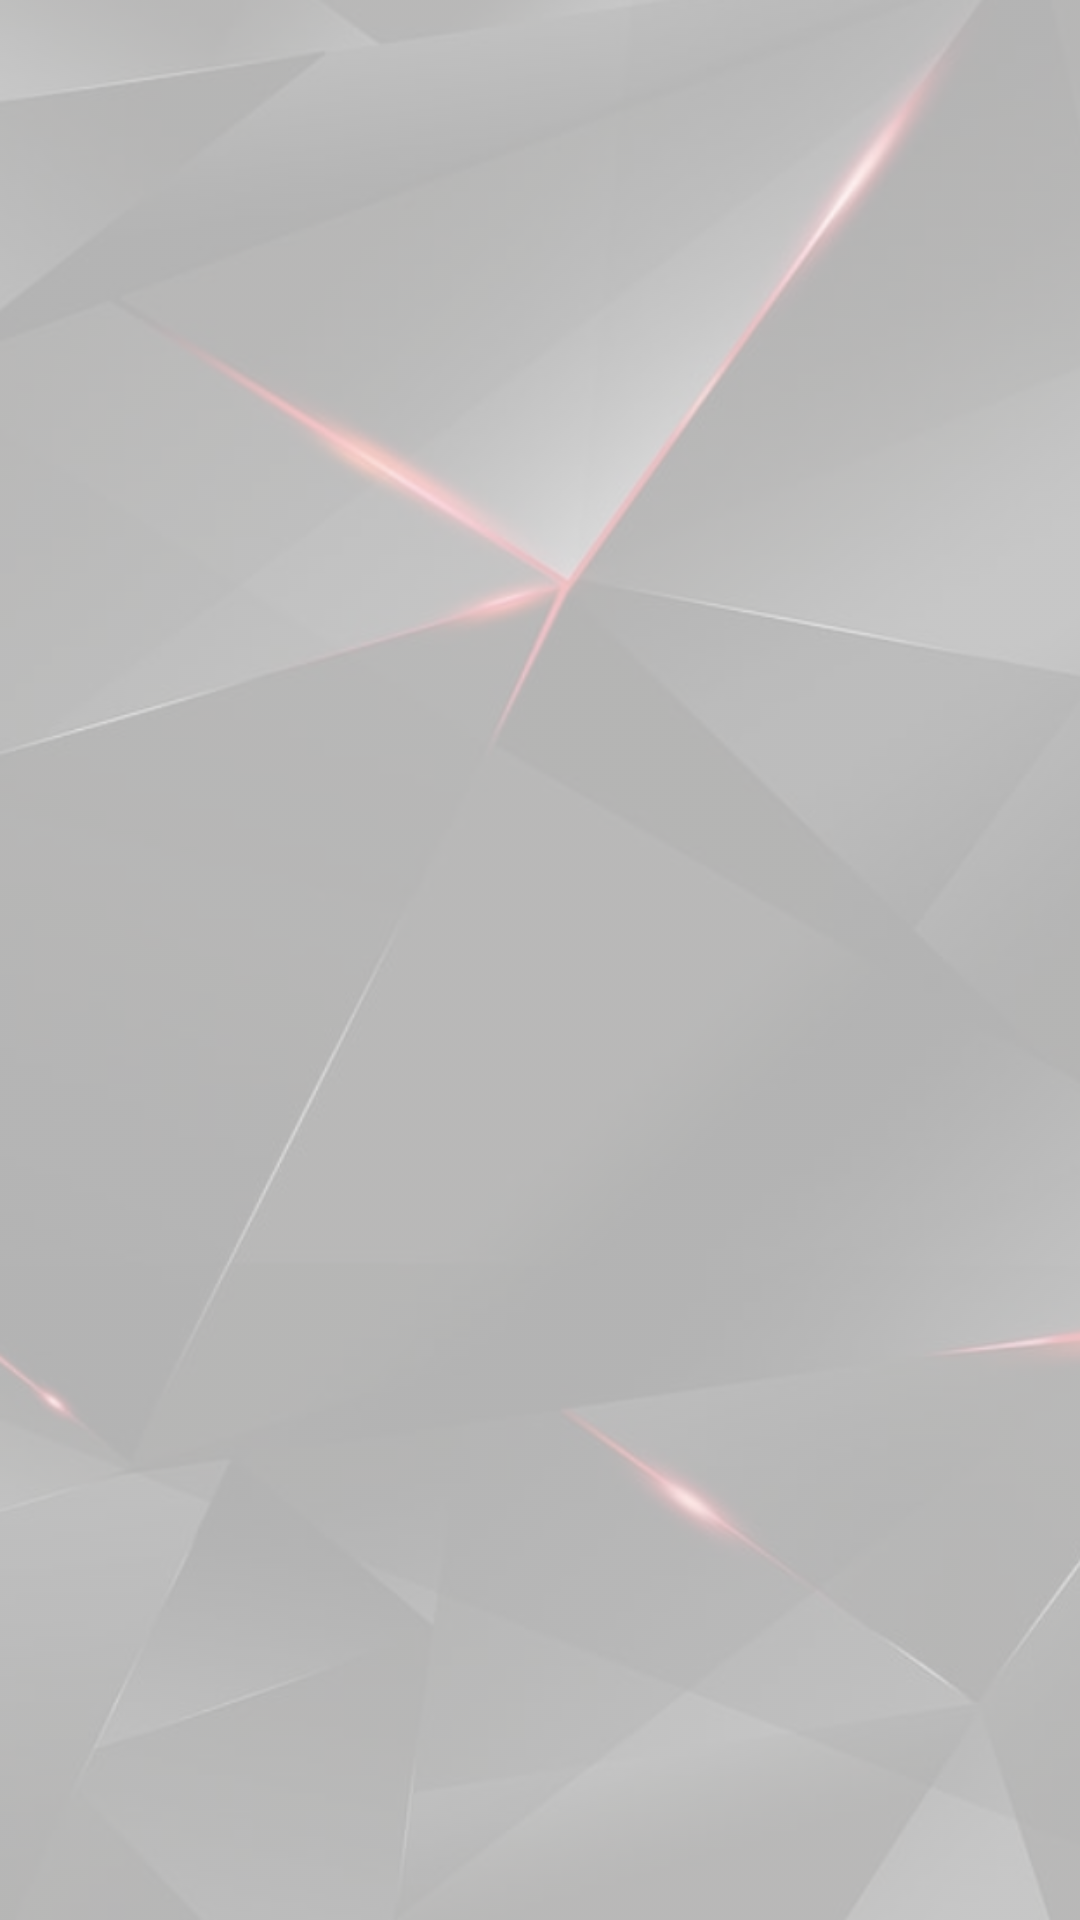

Layout XML and referenced resources for this Android screen:
<!-- AndroidManifest.xml: application theme Theme.GatheringOfGamers -->
<!-- res/layout/background_app_theme.xml -->
<?xml version="1.0" encoding="utf-8"?>
<androidx.constraintlayout.widget.ConstraintLayout xmlns:android="http://schemas.android.com/apk/res/android"
                                                   android:layout_width="match_parent"
                                                   android:layout_height="match_parent">
    <ImageView android:layout_width="match_parent"
               android:layout_height="match_parent"
               android:src="@drawable/background_theme"
               android:scaleType="fitXY"
               android:alpha="0.5"/>

</androidx.constraintlayout.widget.ConstraintLayout>
<!-- resources referenced by this layout -->
<resources>
  <!-- drawable background_theme: png bitmap (drawable, 315780 bytes) -->
  <style name="Theme.GatheringOfGamers" parent="Theme.MaterialComponents.DayNight.DarkActionBar">
          
          <item name="colorPrimary">@color/purple_500</item>
          <item name="colorPrimaryVariant">@color/purple_700</item>
          <item name="colorOnPrimary">@color/white</item>
          
          <item name="colorSecondary">@color/teal_200</item>
          <item name="colorSecondaryVariant">@color/teal_700</item>
          <item name="colorOnSecondary">@color/black</item>
          
          <item name="android:statusBarColor" tools:targetApi="l">?attr/colorPrimaryVariant</item>
          
      </style>
  <color name="purple_500">#FF6200EE</color>
  <color name="purple_700">#FF3700B3</color>
  <color name="white">#FFFFFF</color>
  <color name="teal_200">#FF03DAC5</color>
  <color name="teal_700">#FF018786</color>
  <color name="black">#000000</color>
</resources>
